Run: headless pygame with SDL's dummy video driver; simulated clock (each Clock.tick advances the game by its frame time, no real sleeping); random seed 0; keys injected as events and as key.get_pressed() state; no mouse input.
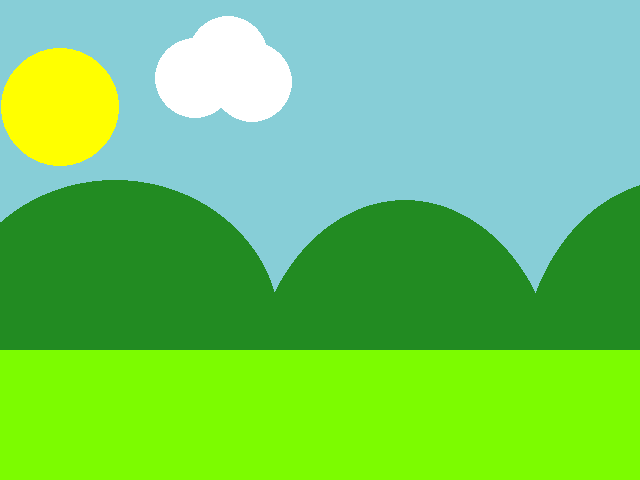
Frame 1 of 4 · flips 1–60 · no input
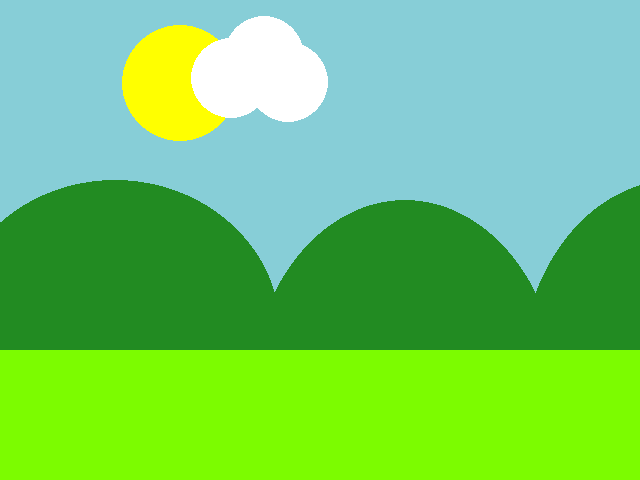
Frame 2 of 4 · flips 61–180 · tapped SPACE, RETURN · held RIGHT (→), D
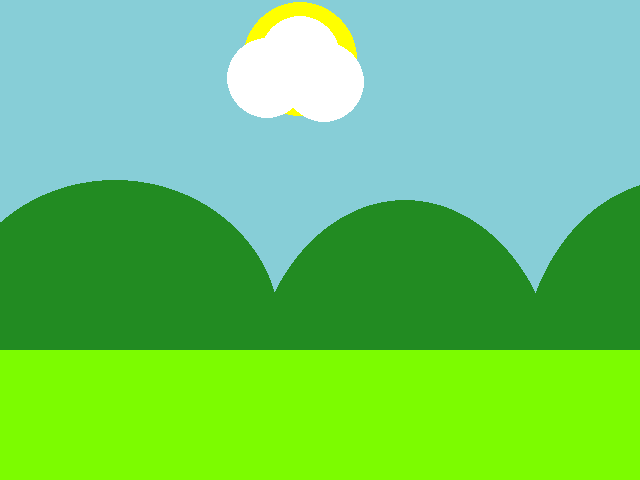
Frame 3 of 4 · flips 181–300 · held DOWN (↓), S
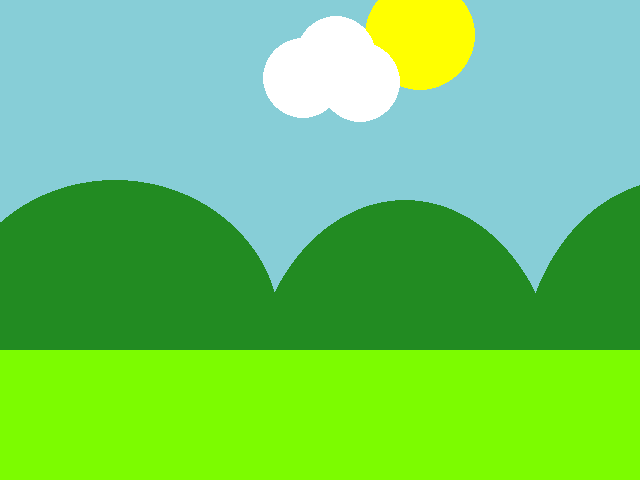
Frame 4 of 4 · flips 301–420 · held LEFT (←), A, UP (↑), W

The pygame program that drew these frames:

import pygame


pygame.init()

WIDTH = 640
HEIGHT = 480
SIZE = (WIDTH, HEIGHT)

screen = pygame.display.set_mode(SIZE)
clock = pygame.time.Clock()

# ---------------------------
# Initialize global variables

white = (255,255, 255)
yellow = (255,255,0)
light_yellow = (255,255,204)
green = (124,252,0)
dark_green = (34,139,34)
red = (255,0,0)

sun_radius = 60
cloud_x = 210
cloud_y = 56
sun_x = 0
sun_y = 120
sun_y_speed = 0

# ---------------------------

running = True
while running:
    # EVENT HANDLING
    for event in pygame.event.get():
        if event.type == pygame.QUIT:
            running = False

    # GAME STATE UPDATES
    # All game math and comparisons happen here
    radius = 40
    sun_radius -= 0.01

    cloud_x += 0.3
    sun_x += 1
    sun_y -= 0.2

    if sun_x >= WIDTH -20:
        running = False
    
    # DRAWING
    screen.fill((135, 206, 215))  # always the first drawing command

    # pygame.draw.rect(screen, (255, 0, 0), (0, 0, radius, radius))
    #sun
    pygame.draw.circle(screen, (255,255,0), (sun_x, sun_y), sun_radius)
    #cloud
    pygame.draw.circle(screen, white, (cloud_x, cloud_y), radius)
    pygame.draw.circle(screen, white, (cloud_x-33, cloud_y+22), radius)
    pygame.draw.circle(screen, white, (cloud_x+24, cloud_y+26), radius)
    #mountain
    pygame.draw.ellipse(screen, dark_green, (-50, 180, 330, 300))
    pygame.draw.ellipse(screen, dark_green, (250, 200, 310, 400))
    pygame.draw.ellipse(screen, dark_green, (520, 180, 310, 400))
    #grass
    pygame.draw.rect(screen, green, (0, 350 ,WIDTH, 350))
    # Must be the last two lines
    # of the game loop
    pygame.display.flip()
    clock.tick(30)
    #---------------------------


pygame.quit()
